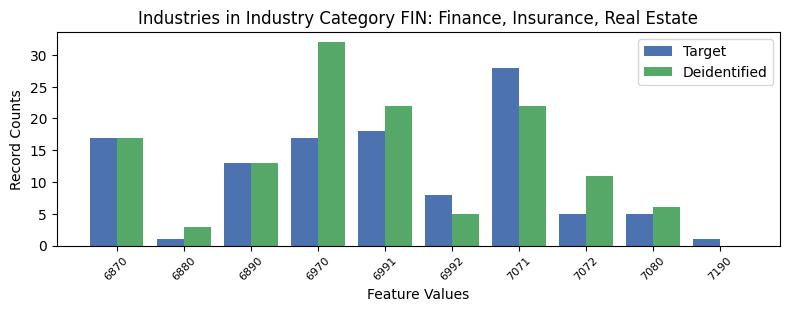

The data file committed next to this chart (first rows):
, INDP, count_target, count_deidentified
0, 6870, 17, 17.0
6, 6880, 1, 3.0
7, 6890, 13, 13.0
2, 6970, 17, 32.0
3, 6991, 18, 22.0
8, 6992, 8, 5.0
4, 7071, 28, 22.0
5, 7072, 5, 11.0
1, 7080, 5, 6.0
9, 7190, 1, 0.0
